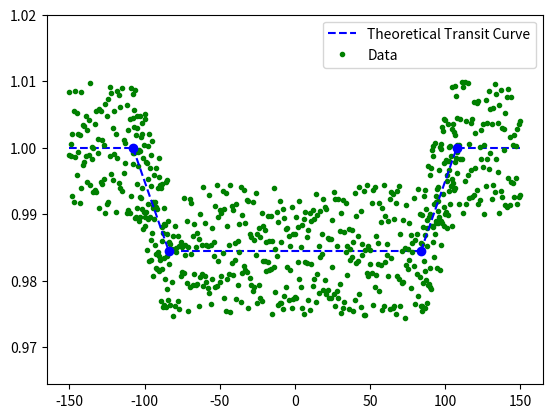

The matplotlib source for this figure:
import numpy as np
import matplotlib.pyplot as plt
import scipy as sc
from scipy import interpolate

# Constants

jup_rad = 69911000 # in meter
sun_rad = 696340000 # in meter
au = 149597870691 # in meter
days_to_hours = 24*60

class Planet:
    
    def __init__(self, name, pl_mass, pl_radius, pl_period, pl_semi):
        self.name = name
        self.pl_mass = pl_mass # in Jupiter masses
        self.pl_radius = pl_radius # in Jupiter radii
        self.pl_period = pl_period # in days
        self.pl_semi = pl_semi # in AU
    
    
class Star: 
    def __init__(self, name, st_mass, st_radius):
        self.name = name
        self.st_mass = st_mass # in solar masses
        self.st_radius = st_radius # in solar radii
        
        """
class TransitSystem:
    def __init__(self, ecc, incl, long):
        
        self.ecc = ecc # number
        self.incl = incl # in degrees
        self.long = long # in degrees
"""    

class System:
    def __init__(self, name, pl_mass, pl_radius, pl_period, pl_semi, st_mass, st_radius, ecc, incl, long):
        self.name = name
        self.pl_mass = pl_mass # in Jupiter masses
        self.pl_radius = pl_radius # in Jupiter radii
        self.pl_period = pl_period # in days
        self.pl_semi = pl_semi # in AU
        self.st_mass = st_mass # in solar masses
        self.st_radius = st_radius # in solar radii
        self.ecc = ecc # number
        self.incl = incl # in degrees
        self.long = long # in degrees

    
    def TransitParams(self):
        
        # Transit depth
        self.delta = (self.pl_radius * jup_rad / (self.st_radius * sun_rad))**2
        
        # Total transit time
        self.tT = self.pl_period * days_to_hours * (self.st_radius * sun_rad) / (np.pi * self.pl_semi * au) * np.sqrt((1 + (self.pl_radius*jup_rad) / (self.st_radius*sun_rad))**2 - (((self.pl_semi * au) / (self.st_radius * sun_rad)) *np.cos(self.incl))**2)
        
        # Full transit time
        self.tF = np.sqrt(self.tT**2 - (4*(self.pl_period*days_to_hours)**2*np.sqrt(self.delta)*(self.st_radius*sun_rad)**2) / (np.pi**2* (self.pl_semi * au)**2))
        
        # Transit parameter
        #self.b = 
    
    
    #def Image(self):
    
    
    def Transit(self):
        
        # theoretical transit light curve
    
        t = np.linspace(int(-self.tT /2. - self.tT/5.), int(self.tT /2. + self.tT/5.),int(self.tT + 2*self.tT/5.))
        normalised_brightness = np.ones(len(t))
        dip = normalised_brightness - self.delta
        x_1 = [-self.tT / 2., -self.tF/2.]
        y_1 =[1, 1-self.delta]
        x_2 = [self.tF/2., self.tT / 2.]
        y_2 =[1-self.delta, 1]

        f_int1 = sc.interpolate.interp1d(x_1, y_1)
        f_int2 = sc.interpolate.interp1d(x_2, y_2)
        x1_new = np.linspace(x_1[0], x_1[1], 50)
        x2_new = np.linspace(x_2[0], x_2[1], 50)

        y1_new = f_int1(x1_new)
        y2_new = f_int2(x2_new)

        

        ### Creating some 'Data'

        sigma = 0.002

        dip_data = dip + np.random.rand(len(dip))/100. 
        dip_data1 = dip - np.random.rand(len(dip))/100. 
        bright1 = normalised_brightness + np.random.rand(len(normalised_brightness) )/100.
        bright2 = normalised_brightness - np.random.rand(len(normalised_brightness) )/100.
        y1_data1 = y1_new + np.random.rand(len(y1_new) )/90.
        y1_data2 = y1_new - np.random.rand(len(y1_new) )/90.
        y2_data1 = y2_new + np.random.rand(len(y2_new) )/90.
        y2_data2 = y2_new - np.random.rand(len(y2_new) )/90.
        
                
        plt.figure()
        plt.plot(t[np.where(t < -self.tT / 2.)], normalised_brightness[np.where(t < -self.tT / 2.)], 'b--', label='Theoretical Transit Curve')
        plt.plot(t[np.where(t > self.tT / 2.)], normalised_brightness[np.where(t > self.tT / 2.)], 'b--')
        plt.plot(t[np.where((t > -self.tF / 2.) * (t < self.tF / 2.))], dip[np.where((t > -self.tF / 2.) * (t < self.tF / 2.))], 'b--')

        plt.plot(t[np.where((t > -self.tF / 2.) * (t < self.tF / 2.))], dip_data[np.where((t > -self.tF / 2.) * (t < self.tF / 2.))],'g.')
        plt.plot(t[np.where((t > -self.tF / 2.) * (t < self.tF / 2.))], dip_data1[np.where((t > -self.tF / 2.) * (t < self.tF / 2.))],'g.')
        plt.plot(t[np.where(t < -self.tT / 2.)], bright1[np.where(t < -self.tT / 2.)], 'g.', label='Data')
        plt.plot(t[np.where(t < -self.tT / 2.)], bright2[np.where(t < -self.tT / 2.)], 'g.')
        plt.plot(t[np.where(t > self.tT / 2.)], bright1[np.where(t > self.tT / 2.)], 'g.')
        plt.plot(t[np.where(t > self.tT / 2.)], bright2[np.where(t > self.tT / 2.)], 'g.')
        plt.plot(x1_new, y1_data1, 'g.')
        plt.plot(x1_new, y1_data2, 'g.')
        plt.plot(x2_new, y2_data1, 'g.')
        plt.plot(x2_new, y2_data2, 'g.')
   




        plt.plot(x_1, y_1, 'bo--')
        plt.plot(x_2, y_2, 'bo--')
        plt.legend()
        
        plt.ylim((dip[0]-0.02, normalised_brightness[0] + 0.02))
        plt.show()
        
        
    
    #def TransitMeasurement(self):


sys1 = System('WASP-121b', 1.183, 1.865, 3.34, 0.0558, 1.45, 1.5, 0,  np.pi / 2., 0)

sys1.TransitParams()
sys1.Transit()

print(sys1.delta)